Run: headless pygame with SDL's dummy video driver; simulated clock (each Clock.tick advances the game by its frame time, no real sleeping); random seed 0; keys injected as events and as key.get_pressed() state; no mouse input; restart key C tapped at the start of phases 3 and 4.
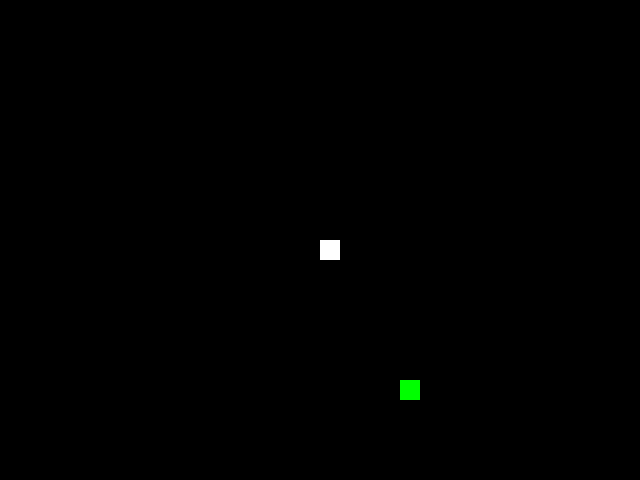
Frame 1 of 4 · flips 1–60 · no input
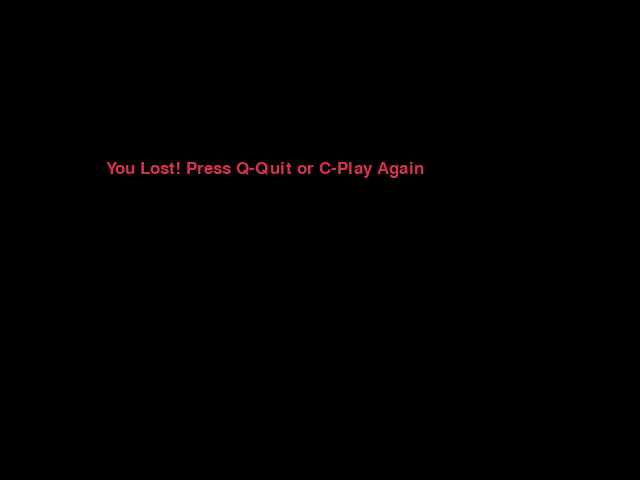
Frame 2 of 4 · flips 61–180 · tapped SPACE, RETURN · held RIGHT (→), D
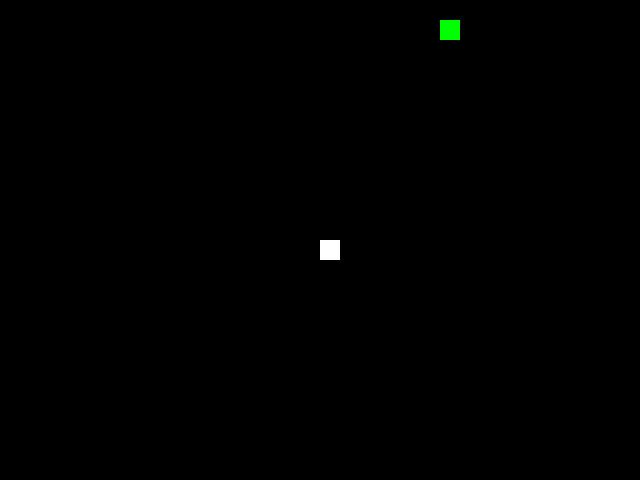
Frame 3 of 4 · flips 181–300 · tapped C · held DOWN (↓), S
Frame 4 of 4 · flips 301–420 · tapped C · held LEFT (←), A, UP (↑), W · screen same as frame 2, image omitted

The pygame program that drew these frames:

import pygame
import time
import random

# Initialize pygame
pygame.init()

# Screen dimensions
width, height = 640, 480
screen = pygame.display.set_mode((width, height))
pygame.display.set_caption('Snake Game')

# Colors
black = (0, 0, 0)
white = (255, 255, 255)
green = (0, 255, 0)
red = (213, 50, 80)

# Snake settings
block_size = 20
snake_speed = 15
clock = pygame.time.Clock()
font = pygame.font.SysFont("arial", 25)

def message(msg, color):
    mesg = font.render(msg, True, color)
    screen.blit(mesg, [width / 6, height / 3])

def gameLoop():
    game_over = False
    game_close = False

    x = width / 2
    y = height / 2
    x_change = 0
    y_change = 0

    snake_body = []
    length_of_snake = 1

    foodx = round(random.randrange(0, width - block_size) / 20.0) * 20.0
    foody = round(random.randrange(0, height - block_size) / 20.0) * 20.0

    while not game_over:

        while game_close:
            screen.fill(black)
            message("You Lost! Press Q-Quit or C-Play Again", red)
            pygame.display.update()

            for event in pygame.event.get():
                if event.type == pygame.KEYDOWN:
                    if event.key == pygame.K_q:
                        game_over = True
                        game_close = False
                    if event.key == pygame.K_c:
                        gameLoop()

        for event in pygame.event.get():
            if event.type == pygame.QUIT:
                game_over = True
            if event.type == pygame.KEYDOWN:
                if event.key == pygame.K_LEFT:
                    x_change = -block_size
                    y_change = 0
                elif event.key == pygame.K_RIGHT:
                    x_change = block_size
                    y_change = 0
                elif event.key == pygame.K_UP:
                    y_change = -block_size
                    x_change = 0
                elif event.key == pygame.K_DOWN:
                    y_change = block_size
                    x_change = 0

        if x >= width or x < 0 or y >= height or y < 0:
            game_close = True

        x += x_change
        y += y_change
        screen.fill(black)
        pygame.draw.rect(screen, green, [foodx, foody, block_size, block_size])

        snake_head = []
        snake_head.append(x)
        snake_head.append(y)
        snake_body.append(snake_head)

        if len(snake_body) > length_of_snake:
            del snake_body[0]

        for segment in snake_body[:-1]:
            if segment == snake_head:
                game_close = True

        for segment in snake_body:
            pygame.draw.rect(screen, white, [segment[0], segment[1], block_size, block_size])

        pygame.display.update()

        if x == foodx and y == foody:
            foodx = round(random.randrange(0, width - block_size) / 20.0) * 20.0
            foody = round(random.randrange(0, height - block_size) / 20.0) * 20.0
            length_of_snake += 1

        clock.tick(snake_speed)

    pygame.quit()
    quit()

gameLoop()
